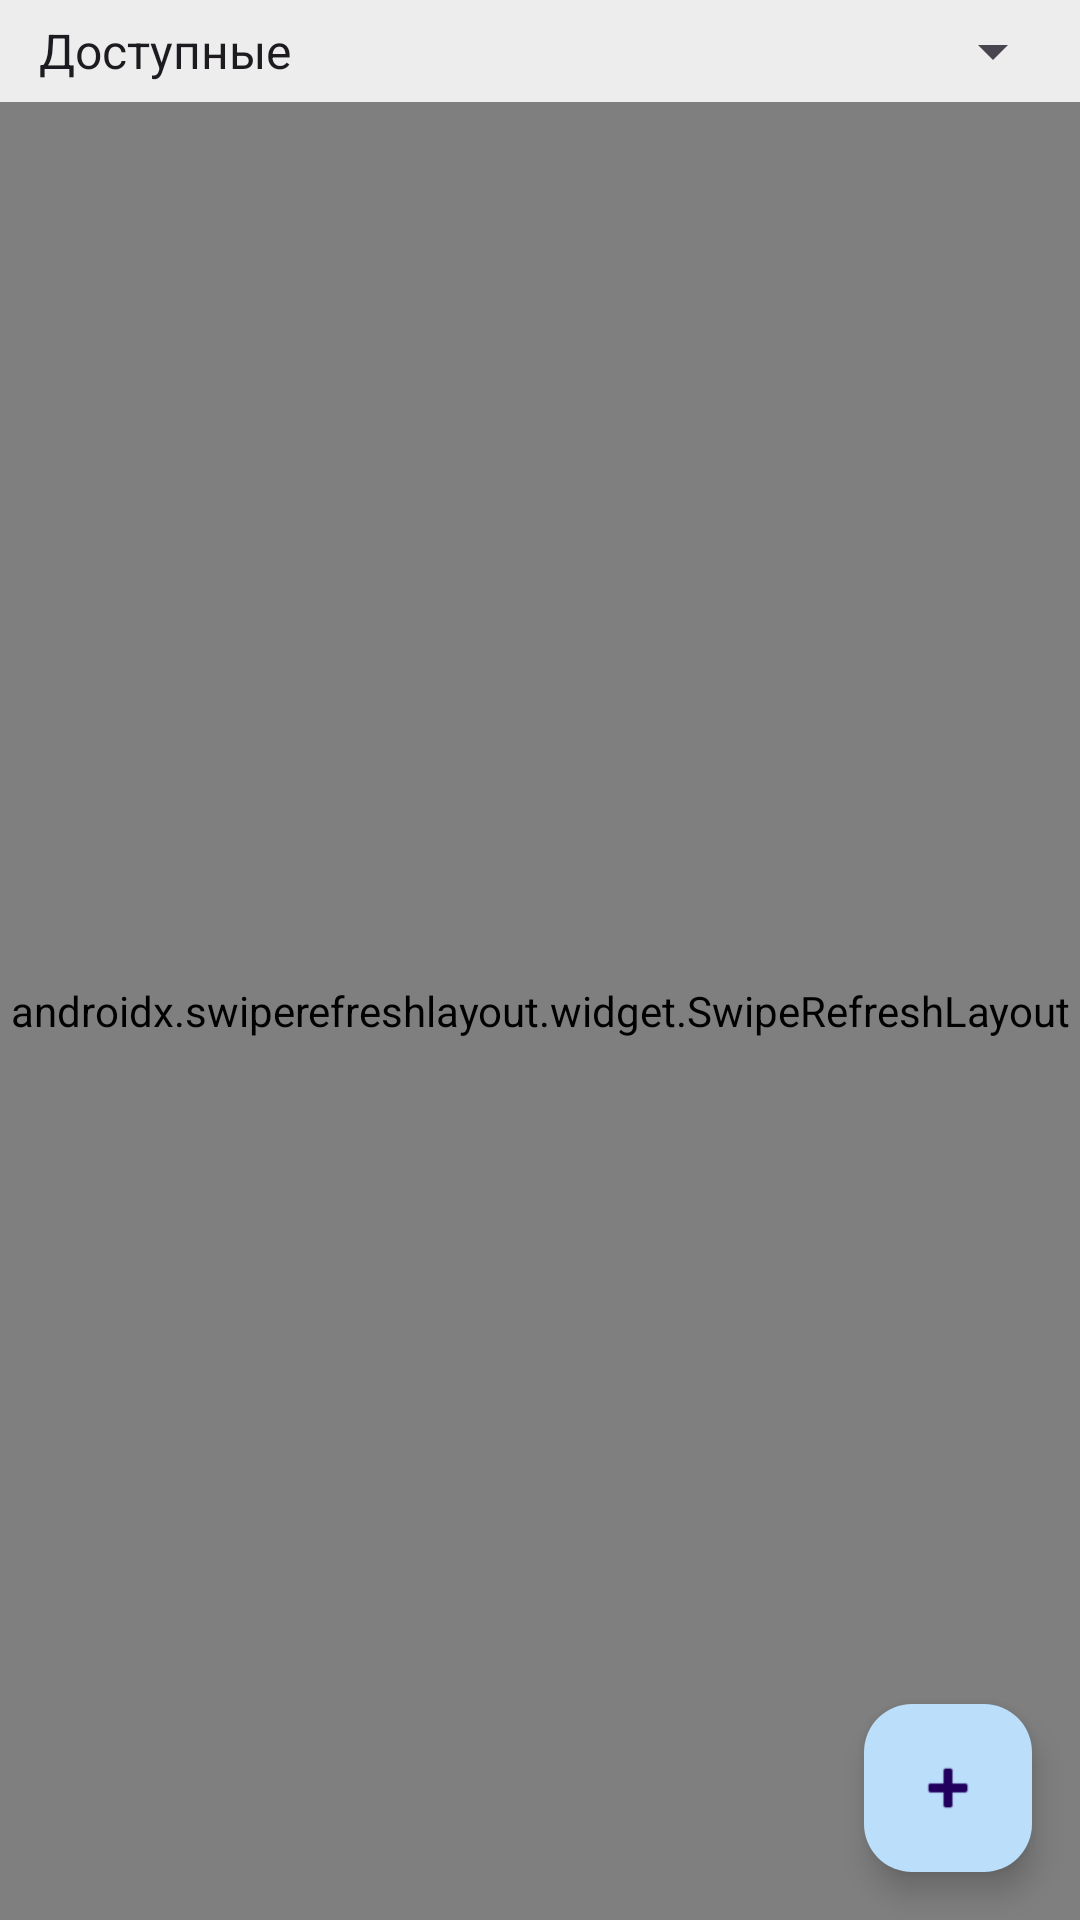

The Android layout XML behind this screen, and the referenced resources:
<!-- AndroidManifest.xml: application theme Theme.CloudClients.NoActionBar -->
<!-- res/layout/fragment_tasks.xml -->
<?xml version="1.0" encoding="utf-8"?>
<androidx.coordinatorlayout.widget.CoordinatorLayout xmlns:android="http://schemas.android.com/apk/res/android"
    xmlns:app="http://schemas.android.com/apk/res-auto"
    xmlns:tools="http://schemas.android.com/tools"
    android:layout_width="match_parent"
    android:layout_height="match_parent"
    android:background="@color/background"
    tools:context="fragments.TasksFragment">

    <RelativeLayout
        android:layout_width="match_parent"
        android:layout_height="match_parent">

        <Spinner
            android:id="@+id/fltSpinner"
            android:layout_width="match_parent"
            android:layout_height="wrap_content"
            android:layout_margin="5dp"
            android:entries="@array/filters" />

        <androidx.swiperefreshlayout.widget.SwipeRefreshLayout
            android:id="@+id/tasks_swipe_container"
            android:layout_width="match_parent"
            android:layout_height="match_parent"
            android:layout_below="@id/fltSpinner">

            <androidx.recyclerview.widget.RecyclerView
                android:id="@+id/tasks"
                android:layout_width="match_parent"
                android:layout_height="match_parent" />

        </androidx.swiperefreshlayout.widget.SwipeRefreshLayout>
    </RelativeLayout>

    <com.google.android.material.floatingactionbutton.FloatingActionButton
        android:id="@+id/addEmp"
        android:layout_width="wrap_content"
        android:layout_height="wrap_content"
        android:layout_gravity="end|bottom"
        android:layout_margin="16dp"
        android:backgroundTint="@color/appbar"
        android:src="@android:drawable/ic_input_add" />

</androidx.coordinatorlayout.widget.CoordinatorLayout>
<!-- resources referenced by this layout -->
<resources>
  <string-array name="filters">
          <item>Доступные</item>
          <item>Созданные мной</item>
          <item>Мои задачи</item>
      </string-array>
  <color name="appbar">#BBDEFB</color>
  <color name="background">#EDEDED</color>
  <style name="Theme.CloudClients.NoActionBar">
          <item name="windowActionBar">false</item>
          <item name="windowNoTitle">true</item>
      </style>
</resources>
